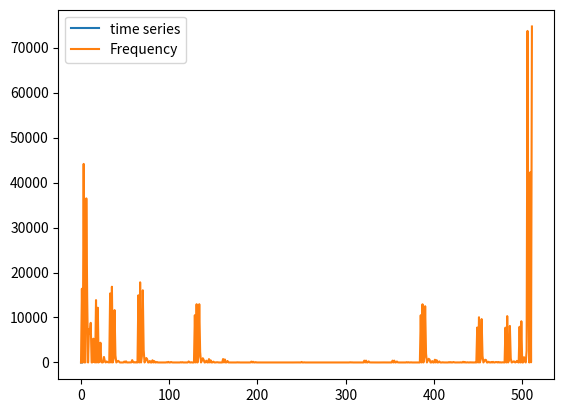

Write the Python code that produced this figure.
import math
import cmath
import sys
import numpy as np
import matplotlib.pyplot as plt

N = 512
T_LEN = 1.0

#complex def
def oneDFFT(z, N, flag):
    rot = [0]*N
    
    nhalf = N/2
    num = N/2
    sc = 2.0*math.pi/N

    while num>=1:
        for j in range(0,N,int(2*num)):
            phi = rot[j]/2
            phi0 = phi + nhalf
            e = cmath.exp(sc*phi*flag)

            for k in range(j,int(j+num)):
                k1 = int(k + num)
                z0 = z[k1]*e
                z[k1] = z[k] - z0
                z[k] += z0
                rot[k] = phi
                rot[k1] = phi0
        
        num /= 2
    
    if flag < 0 :
        for i in range(N):
            z[i] /= float(N)
    
    tmp = 0. + 0.j
    for i in range(N-1):
        if rot[i] > i :
            j = int(rot[i])
            tmp = z[i]
            z[i] = z[j]
            z[j] = tmp

    return z

def oneDFFTsep(ak, bk, N, flag):
    # ak = np.zeros(N)
    # bk = np.zeros(N)
    # ak = re
    # bk = im
    rot = np.zeros(N,dtype="int32")
    nhalf = N//2
    num = N//2
    sc = 2.0*math.pi/N

    while num >= 1 :
        for j in range(0,N,2*num):
            phi = rot[j]//2
            phi0 = phi + nhalf
            c = np.cos(sc*phi)
            s = np.sin(sc*phi*flag)

            for k in range(j,j+num):
                k1 = k + num
                a0 = ak[k1]*c - bk[k1]*s
                b0 = ak[k1]*s + bk[k1]*c
                ak[k1] = ak[k] - a0
                bk[k1] = ak[k] - b0
                ak[k] += a0
                bk[k] += b0
                rot[k] = phi
                rot[k1] = phi0

        num //= 2

    if flag < 0 :
        for i in range(N):
            ak[i] /= N
            bk[i] /= N
    
    for i in range(N-1):
        j = rot[i]
        if j > i:
            # tmp1, tmp2 = re[i], im[i]
            # re[i],im[i] = re[j],im[j]
            # re[j],im[j] = tmp1,tmp2
            tmp = ak[i]
            ak[i] = ak[j]
            ak[j] = tmp
            tmp = bk[i]
            bk[i] = bk[j]
            bk[j] = tmp

    return ak, bk

def oneDDFT(re,im,N):
    re_data = np.zeros(N)
    im_data = np.zeros(N)
    for i in range(N):
        for j in range(N):
            re_data[i] += re[j]*math.cos(2.0*math.pi*i*j/N) + im[j]*math.sin(2.0*math.pi*i*j/N)
            im_data[i] += im[j]*math.cos(2.0*math.pi*i*j/N) - re[j]*math.sin(2.0*math.pi*i*j/N)
    
    return re_data,im_data



volt = np.zeros(N)
time = np.zeros(N)
for i in range(N):
    volt[i] = math.sin(2*math.pi*1*i/N) + math.sin(2*math.pi*3*i/N) + math.sin(2*math.pi*6*i/N)
    time[i] = i*T_LEN/N

plt.plot(time,volt,label = "time series")
plt.legend()
plt.show()

data = np.full(N,0.+0.j)
for i in range(N):
    data[i] = volt[i] + 0.j

data = oneDFFT(data,N,1)

re_data = np.zeros(N)
im_data = np.zeros(N)
re_data = volt

re_data, im_data = oneDFFTsep(re_data,im_data,N,1)

output1 = np.zeros(N)
output1 = abs(volt)**2

freq = np.zeros(N)
for i in range(N):
    freq[i] = i/T_LEN

# freq = np.fft.fftfreq(N)

# re_data = np.fft.fft(volt)

# plt.plot(freq,re_data,label = "Frequency")
# plt.legend()
# plt.show()

output2 = np.zeros(N)
output2 = re_data**2 + im_data**2

plt.plot(freq,output1,label = "Frequency")
# plt.xlim(0,10)
plt.legend()
plt.show()








